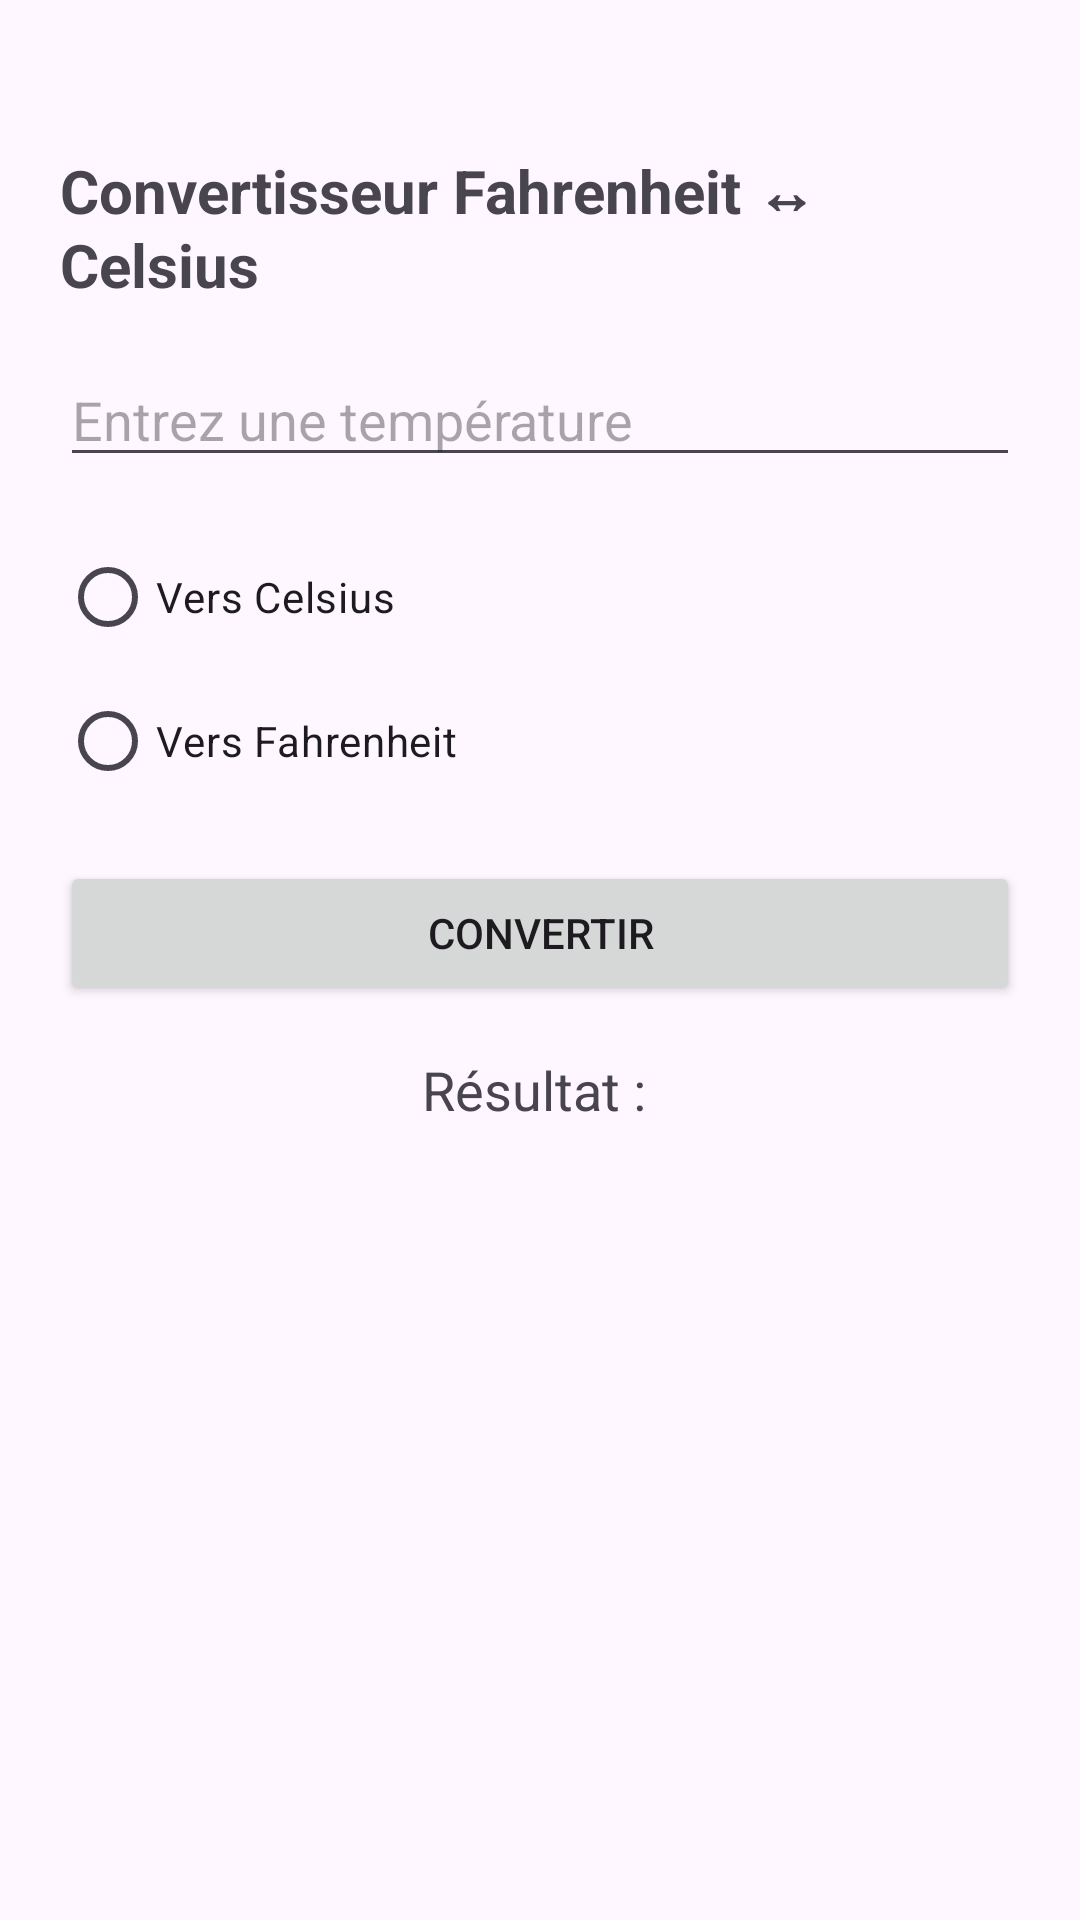

The Android layout XML behind this screen, and the referenced resources:
<!-- AndroidManifest.xml: application theme Theme.Convert_app -->
<!-- res/layout/fragment_convert_f_c.xml -->
<?xml version="1.0" encoding="utf-8"?>
<FrameLayout xmlns:android="http://schemas.android.com/apk/res/android"
    xmlns:tools="http://schemas.android.com/tools"
    android:layout_width="match_parent"
    android:layout_height="match_parent"
    tools:context=".Convert_f_c">

    <LinearLayout
        android:layout_width="match_parent"
        android:layout_height="match_parent"
        android:orientation="vertical"
        android:padding="20dp">

        <TextView
            android:id="@+id/tv_title"
            android:layout_width="wrap_content"
            android:layout_height="wrap_content"
            android:layout_marginTop="30dp"
            android:text="Convertisseur Fahrenheit ↔ Celsius"
            android:textSize="20sp"
            android:textStyle="bold"
            android:layout_gravity="center"/>
        <EditText
            android:id="@+id/et_input"
            android:layout_width="match_parent"
            android:layout_height="wrap_content"
            android:hint="Entrez une température"
            android:inputType="numberDecimal"
            android:layout_marginTop="16dp"/>
        <RadioGroup
            android:id="@+id/rg_conversion"
            android:layout_width="match_parent"
            android:layout_height="wrap_content"
            android:orientation="vertical"
            android:layout_marginTop="16dp">
            <RadioButton
                android:id="@+id/rb_to_celsius"
                android:layout_width="wrap_content"
                android:layout_height="wrap_content"
                android:text="Vers Celsius"/>
            <RadioButton
                android:id="@+id/rb_to_fahrenheit"
                android:layout_width="wrap_content"
                android:layout_height="wrap_content"
                android:text="Vers Fahrenheit"/>
        </RadioGroup>
        <Button
            android:id="@+id/btn_convert"
            android:layout_width="match_parent"
            android:layout_height="wrap_content"
            android:text="Convertir"
            android:layout_marginTop="16dp"/>
        <TextView
            android:id="@+id/tv_result"
            android:layout_width="match_parent"
            android:layout_height="wrap_content"
            android:text="Résultat : "
            android:textSize="18sp"
            android:layout_marginTop="16dp"
            android:gravity="center"/>


    </LinearLayout>

</FrameLayout>
<!-- resources referenced by this layout -->
<resources>
  <style name="Theme.Convert_app" parent="Base.Theme.Convert_app" />
  <style name="Base.Theme.Convert_app" parent="Theme.Material3.DayNight.NoActionBar">
          
          
      </style>
</resources>
